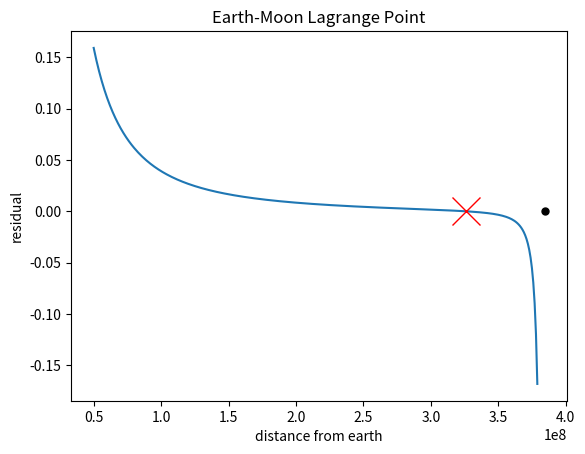

Source code (Python):
# Example root finder - Langrage point between Earth and Moon
# author: allee updated by sdm

from scipy.optimize import fsolve             # root finder
import matplotlib.pyplot as plt               # plot results
import numpy as np                            # for arrays

G  = 6.674e-11          # gravitational constant
ME = 5.974e24           # mass of earth in kg
MM = 7.348e22           # mass of moon in kg
R  = 3.844e8            # distance to moon in m
OMEGA = 2.662e-6        # rad/s of moon

################################################################################
# Function which is force between earth and moon to find the zero              #
# Input:                                                                       #
#    r - the radius to try, that is, distance from earth                       #
# Output:                                                                      #
#    func - the result of the function - trying to make it 0                   #
#                                                                              #
# Note that the equation used was derived in class...                          #
################################################################################

def lagrange_calc(r):
    func = ( ( G * ME ) / ( r**2 ) ) -         \
           ( ( G * MM ) / ( ( R - r )**2 ) ) - \
           ( r * OMEGA**2 )
    return func

# now find the root using an initial guess of 3e8, which is ~78% to the moon
root = fsolve(lagrange_calc,3e8)

# Note that we know that ths problem has exactly one root...
# (fsolve returns an array, but in this case it has only one entry.)

print("distance from earth: {:,}".format(int(root[0])), "meters")
print("distance from moon: {:,}".format(int(R-root[0])), "meters")

# create a plot showing the function across most of the range
x = np.arange(0.5e8, 3.8e8, 0.1e7)
plt.plot(x, lagrange_calc(x)) 
plt.plot([root[0]],[0],marker='x',markersize=20,c='red')
plt.plot([R],[0],marker='o',markersize=5,c='black',label='distance to moon')
plt.xlabel('distance from sun')
plt.ylabel('residual')
plt.xlabel('distance from earth')
plt.ylabel('residual')
plt.title('Earth-Moon Lagrange Point')
plt.show()

